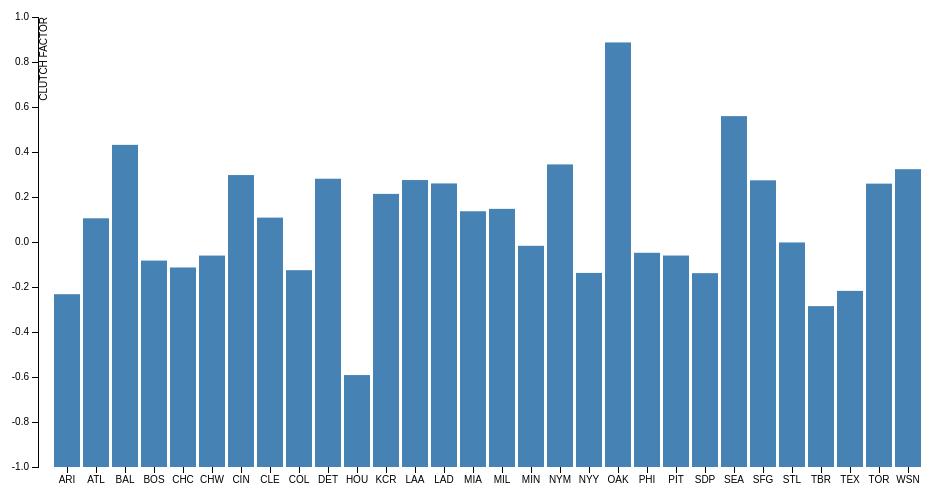
D3 v3 page, settled after 360 driven frames (6 s of simulated time); the page loaded 1 data file(s).



var margin = {top: 20, right: 20, bottom: 30, left: 40},
    width = 960 - margin.left - margin.right,
    height = 500 - margin.top - margin.bottom;

var x = d3.scale.ordinal()
    .rangeRoundBands([0, width], .1);

var y = d3.scale.linear()
    .range([height, 0]);

var xAxis = d3.svg.axis()
    .scale(x)
    .orient("bottom");

var yAxis = d3.svg.axis()
    .scale(y)
    .orient("left")
    .ticks(10);

var svg = d3.select("body").append("svg")
    .attr("width", width + margin.left + margin.right)
    .attr("height", height + margin.top + margin.bottom)
  .append("g")
    .attr("transform", "translate(" + margin.left + "," + margin.top + ")");

d3.tsv("data.txt", type, function(error, data) {
  x.domain(data.map(function(d) { return d.Team; }));
  y.domain([-1,1]);

  svg.append("g")
      .attr("class", "x axis")
      .attr("transform", "translate(0," + height + ")")
      .call(xAxis);

  svg.append("g")
      .attr("class", "y axis")
      .call(yAxis)
    .append("text")
      .attr("transform", "rotate(-90)")
      .attr("y", 5)
      .attr("dy", ".38em")
      .style("text-anchor", "end")
      .text("CLUTCH FACTOR");

  svg.selectAll(".bar")
      .data(data)
    .enter().append("rect")
      .attr("class", "bar")
      .attr("x", function(d) { return x(d.Team); })
      .attr("width", x.rangeBand())
      .attr("y", function(d) { return y(d.totalClutch); })
      .attr("height", function(d) { return height - y(d.totalClutch); });

});

function type(d) {
  d.frequency = +d.frequency;
  return d;
}



### data: data.txt, 503 bytes — head not shown